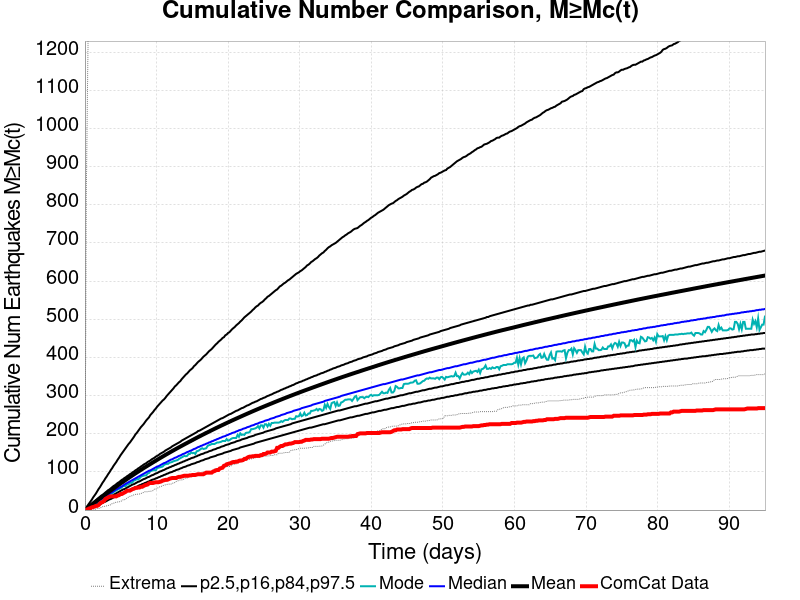

Data behind this chart, as committed beside it:
Time (days), ComCat Data, Simulation Mean, Simulation Median, Simulation Mode, Simulation Minimum, Simulation Maximum, 2.5 %-ile, 16 %-ile, 84 %-ile, 97.5 %-ile
0.0, 0.0, 0.0, 0.0, 0.0, 0.0, 0.0, 0.0, 0.0, 0.0, 0.0
0.1903, 1.0, 2.632, 2.0, 2.0, 0.0, 825.0, 0.0, 1.0, 4.0, 7.0
0.3807, 2.0, 5.402, 5.0, 4.0, 0.0, 1145, 1.0, 3.0, 8.0, 12.0
0.571, 4.0, 8.187, 7.0, 6.0, 0.0, 1447, 2.0, 4.0, 11.0, 17.0
0.7614, 5.0, 11.03, 10.0, 9.0, 0.0, 1821, 4.0, 6.0, 14.0, 22.0
0.9517, 7.0, 13.85, 12.0, 11.0, 0.0, 2058, 5.0, 8.0, 17.0, 27.0
1.142, 8.0, 16.63, 14.0, 14.0, 0.0, 2213, 7.0, 10.0, 20.0, 33.0
1.332, 9.0, 19.39, 17.0, 15.0, 1.0, 2324, 9.0, 12.0, 23.0, 38.0
1.523, 11.0, 22.11, 19.0, 18.0, 3.0, 2440, 10.0, 14.0, 26.0, 43.0
1.713, 11.0, 24.88, 22.0, 20.0, 4.0, 2548, 12.0, 16.0, 29.0, 49.0
1.903, 13.0, 27.63, 24.0, 23.0, 4.0, 2639, 14.0, 18.0, 32.0, 55.0
2.094, 17.0, 30.36, 26.0, 24.0, 5.0, 2722, 15.0, 20.0, 35.0, 60.0
2.284, 20.0, 33.04, 29.0, 27.0, 7.0, 2821, 17.0, 22.0, 38.0, 66.0
2.474, 21.0, 35.69, 31.0, 29.0, 9.0, 2888, 19.0, 24.0, 40.0, 72.0
2.665, 24.0, 38.33, 33.0, 31.0, 9.0, 2972, 21.0, 26.0, 43.0, 77.0
2.855, 29.0, 40.96, 36.0, 33.0, 11.0, 3065, 22.0, 28.0, 46.0, 83.0
3.045, 31.0, 43.63, 38.0, 36.0, 11.0, 3144, 24.0, 30.0, 49.0, 88.0
3.236, 33.0, 46.28, 40.0, 39.0, 12.0, 3223, 26.0, 32.0, 52.0, 94.0
3.426, 35.0, 48.91, 43.0, 41.0, 13.0, 3284, 28.0, 34.0, 54.0, 99.0
3.616, 36.0, 51.48, 45.0, 44.0, 14.0, 3343, 29.0, 36.0, 57.0, 105.0
3.807, 36.0, 54.07, 47.0, 43.0, 17.0, 3390, 31.0, 38.0, 60.0, 110.0
3.997, 36.0, 56.63, 49.0, 47.0, 18.0, 3437, 33.0, 40.0, 63.0, 116.0
4.187, 36.0, 59.17, 52.0, 50.0, 19.0, 3487, 35.0, 42.0, 65.0, 121.0
4.378, 36.0, 61.7, 54.0, 51.0, 21.0, 3542, 36.0, 44.0, 68.0, 126.0
4.568, 38.0, 64.24, 56.0, 54.0, 21.0, 3576, 38.0, 46.0, 71.0, 132.0
4.759, 39.0, 66.74, 58.0, 55.0, 21.0, 3614, 40.0, 48.0, 73.0, 137.0
4.949, 42.0, 69.21, 60.0, 57.0, 23.0, 3645, 41.0, 50.0, 76.0, 143.0
5.139, 42.0, 71.7, 62.0, 59.0, 24.0, 3676, 43.0, 52.0, 79.0, 148.0
5.33, 44.0, 74.17, 64.0, 63.0, 27.0, 3706, 45.0, 54.0, 81.0, 153.0
5.52, 46.0, 76.64, 67.0, 63.0, 27.0, 3722, 46.0, 55.0, 84.0, 158.0
5.71, 48.0, 79.1, 69.0, 63.0, 29.0, 3742, 48.0, 57.0, 86.0, 163.0
5.901, 51.0, 81.56, 71.0, 68.0, 32.0, 3968, 50.0, 59.0, 89.0, 168.0
6.091, 51.0, 84, 73.0, 67.0, 34.0, 4212, 51.0, 61.0, 91.0, 173.0
6.281, 51.0, 86.39, 75.0, 72.0, 36.0, 4365, 53.0, 63.0, 94.0, 177.0
6.472, 53.0, 88.77, 77.0, 71.0, 37.0, 4515, 55.0, 65.0, 96.0, 182.0
6.662, 55.0, 91.16, 79.0, 73.0, 38.0, 4646, 56.0, 67.0, 99.0, 187.0
6.852, 56.0, 93.55, 81.0, 78.0, 40.0, 4758, 58.0, 68.0, 101.0, 192.0
7.043, 58.0, 95.92, 83.0, 78.0, 41.0, 4852, 60.0, 70.0, 104.0, 198.0
7.233, 58.0, 98.25, 85.0, 82.0, 41.0, 4929, 61.0, 72.0, 106.0, 202.0
7.423, 59.0, 100.5, 87.0, 80.0, 42.0, 4996, 63.0, 74.0, 109.0, 207.0
7.614, 59.0, 102.8, 89.0, 83.0, 42.0, 5089, 65.0, 75.0, 111.0, 212.0
7.804, 61.0, 105.1, 91.0, 87.0, 43.0, 5157, 66.0, 77.0, 114.0, 217.0
7.994, 61.0, 107.4, 93.0, 89.0, 45.0, 5219, 68.0, 79.0, 116.0, 221.0
8.185, 63.0, 109.7, 95.0, 90.0, 46.0, 5277, 69.0, 81.0, 119.0, 225.0
8.375, 65.0, 111.9, 97.0, 91.0, 48.0, 5323, 71.0, 82.0, 121.0, 230.0
8.565, 66.0, 114.2, 99.0, 91.0, 48.0, 5367, 72.0, 84.0, 123.0, 235.0
8.756, 67.0, 116.3, 101.0, 96.0, 48.0, 5419, 74.0, 86.0, 126.0, 239.0
8.946, 70.0, 118.5, 103.0, 97.0, 49.0, 5464, 75.0, 87.0, 128.0, 243.0
9.136, 71.0, 120.7, 104.0, 102.0, 49.0, 5515, 77.0, 89.0, 130.0, 249.0
9.327, 71.0, 122.9, 106.0, 103.0, 50.0, 5567, 79.0, 91.0, 133.0, 253.0
9.517, 71.0, 125.1, 108.0, 104.0, 51.0, 5616, 80.0, 92.0, 135.0, 257.0
9.707, 72.0, 127.3, 110.0, 105.0, 55.0, 5648, 81.0, 94.0, 137.0, 262.0
9.898, 73.0, 129.5, 112.0, 104.0, 55.0, 5686, 83.0, 96.0, 140.0, 266.0
10.09, 73.0, 131.6, 114.0, 110.0, 57.0, 5726, 84.0, 97.0, 142.0, 271.0
10.28, 73.0, 133.8, 115.0, 111.0, 59.0, 5779, 86.0, 99.0, 144.0, 275.0
10.47, 74.0, 135.9, 117.0, 112.0, 61.0, 5809, 87.0, 101.0, 147.0, 279.0
10.66, 75.0, 138, 119.0, 113.0, 62.0, 5838, 89.0, 102.0, 149.0, 283.0
10.85, 77.0, 140.1, 121.0, 114.0, 64.0, 5876, 90.0, 104.0, 151.0, 287.0
11.04, 78.0, 142.2, 123.0, 118.0, 65.0, 5914, 92.0, 105.0, 153.0, 290.0
11.23, 79.0, 144.3, 124.0, 120.0, 66.0, 5946, 93.0, 107.0, 156.0, 294.0
... 440 more rows
